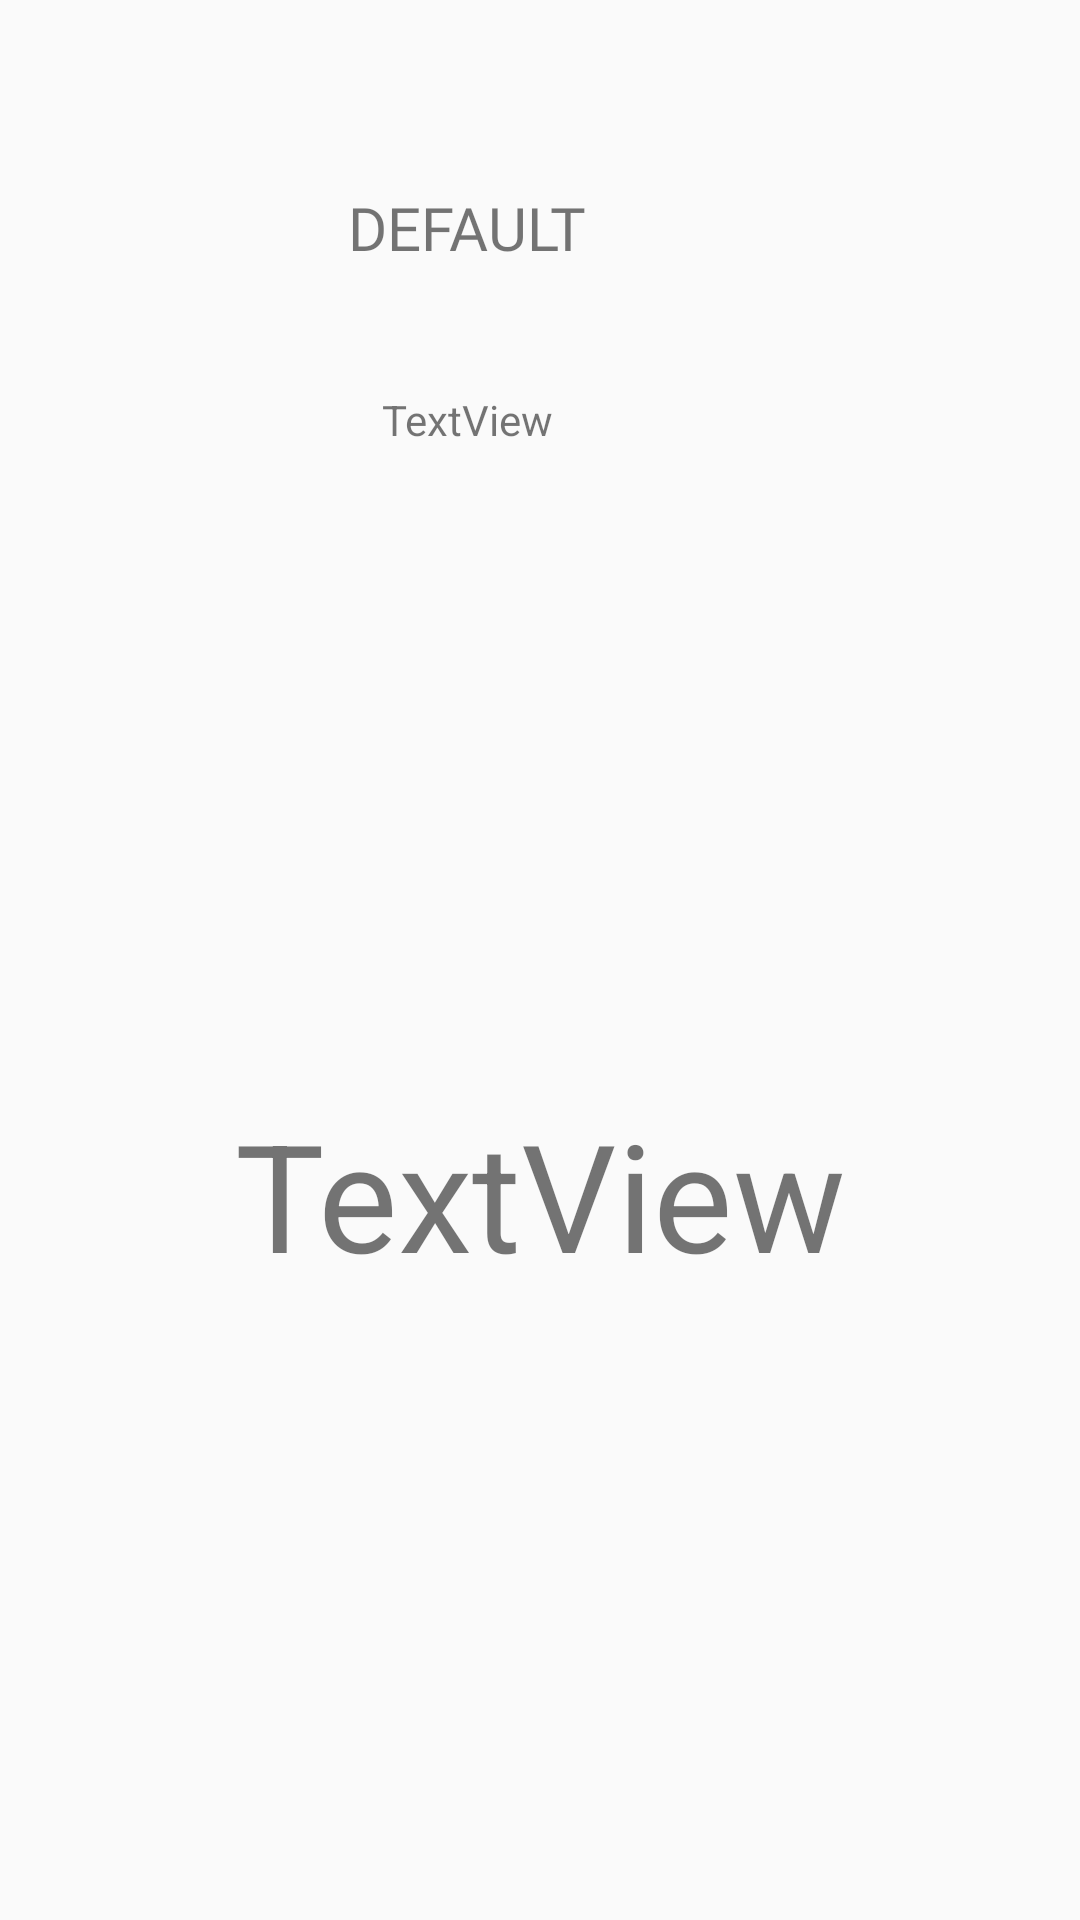

Here is an Android app screen rendered from its layout file. Give the layout XML and the strings, colors and styles it references.
<!-- AndroidManifest.xml: application theme AppTheme -->
<!-- res/layout/activity_message_details.xml -->
<?xml version="1.0" encoding="utf-8"?>
<android.support.constraint.ConstraintLayout xmlns:android="http://schemas.android.com/apk/res/android"
    xmlns:app="http://schemas.android.com/apk/res-auto"
    xmlns:tools="http://schemas.android.com/tools"
    android:layout_width="match_parent"
    android:layout_height="match_parent"
    tools:context=".MessageDetails">

    <TextView
        android:id="@+id/details_post_title"
        android:layout_width="409dp"
        android:layout_height="96dp"
        android:layout_marginStart="8dp"
        android:layout_marginTop="28dp"
        android:fontFamily="@font/montserrat"
        android:gravity="center|center_horizontal|center_vertical"
        android:text="DEFAULT"
        android:textSize="20sp"
        app:layout_constraintEnd_toEndOf="parent"
        app:layout_constraintHorizontal_bias="1.0"
        app:layout_constraintStart_toStartOf="parent"
        app:layout_constraintTop_toTopOf="parent" />

    <TextView
        android:id="@+id/details_post_author"
        android:layout_width="331dp"
        android:layout_height="32dp"
        android:gravity="center"
        android:text="TextView"
        app:layout_constraintEnd_toEndOf="@+id/details_post_title"
        app:layout_constraintStart_toStartOf="@+id/details_post_title"
        app:layout_constraintTop_toBottomOf="@+id/details_post_title" />

    <TextView
        android:id="@+id/details_post_body"
        android:layout_width="348dp"
        android:layout_height="490dp"
        android:layout_marginStart="8dp"
        android:layout_marginTop="8dp"
        android:layout_marginEnd="8dp"
        android:layout_marginBottom="8dp"
        android:textSize="50dp"
        android:text="TextView"
        android:gravity="center"
        app:layout_constraintBottom_toBottomOf="parent"
        app:layout_constraintEnd_toEndOf="parent"
        app:layout_constraintStart_toStartOf="parent"
        app:layout_constraintTop_toBottomOf="@+id/details_post_author" />

</android.support.constraint.ConstraintLayout>
<!-- resources referenced by this layout -->
<resources>
  <style name="AppTheme" parent="Theme.AppCompat.Light.DarkActionBar">
          
          <item name="colorPrimary">@color/colorPrimary</item>
          <item name="colorPrimaryDark">@color/colorPrimaryDark</item>
          <item name="colorAccent">@color/colorAccent</item>
      </style>
  <color name="colorPrimary">#04DAC4</color>
  <color name="colorPrimaryDark">#04DAC4</color>
  <color name="colorAccent">#D81B60</color>
</resources>
